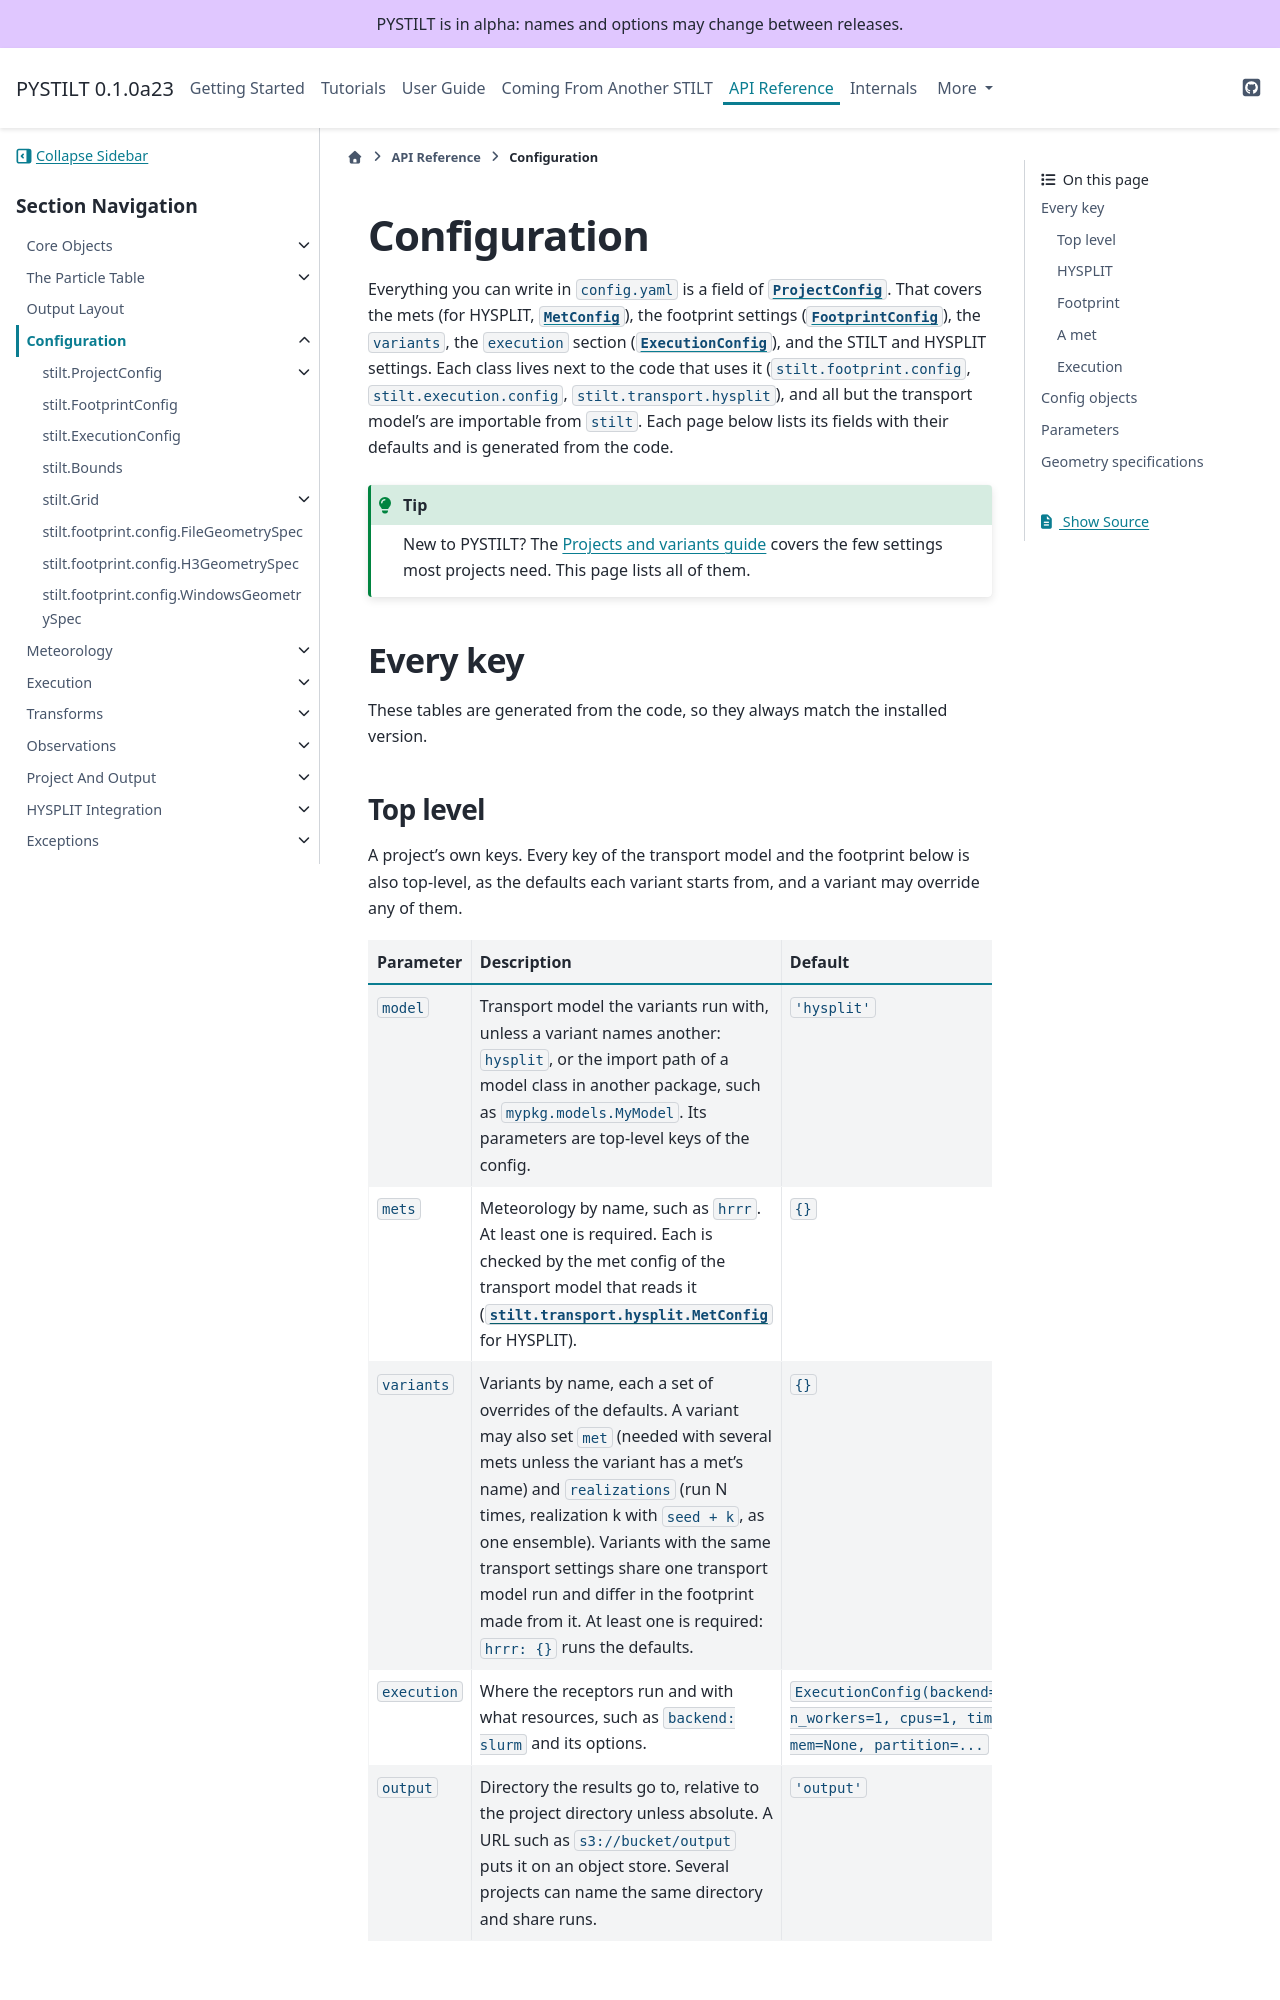

repository: jmineau/PYSTILT · page: 0.1.0a23/reference/configuration.html · generator: sphinx

Configuration
=============

.. currentmodule:: stilt

``config.yaml`` is blocks, each a field of :class:`ProjectConfig`:

.. code-block:: yaml

   mets:
     hrrr: /path/to/hrrr_arl
   models:
     hysplit: {n_hours: -24, numpar: 200}
   stages:
     footprint:
       class: stilt.footprint.FootprintStage
       grid: {xmin: -113.0, xmax: -110.5, ymin: 40.0, ymax: 42.0, xres: 0.01, yres: 0.01}
   variants:
     hrrr: {}
     hrrr-long: {n_hours: -72}
     hrrr-coarse: {stages: {footprint: {grid: {xres: 0.05, yres: 0.05}}}}
     hrrr-particles: {stages: {footprint: null}}
   execution:
     backend: local
   output: output

``mets`` names the meteorology (for HYSPLIT,
:class:`~runtraj.models.hysplit.HysplitMetConfig`). ``models`` names the transport
models, each block with that model's settings
(:class:`~runtraj.models.hysplit.HysplitConfig` for ``hysplit``).
``stages`` names what is made from each simulation's particles: the
footprint, with the footprint settings (:class:`FootprintConfig`). A stage's
block is named for its stage, so the footprint's is ``footprint``, the name
of its folder in the output directory and of its column in
``project.status()``.
``variants`` says what runs, and ``execution`` where
(:class:`ExecutionConfig`). Each class lives next to the code that uses it
(``stilt.footprint.config``, ``runtraj.execution.config``,
``runtraj.models.hysplit``), and all but the transport model's are
importable from ``stilt``.
